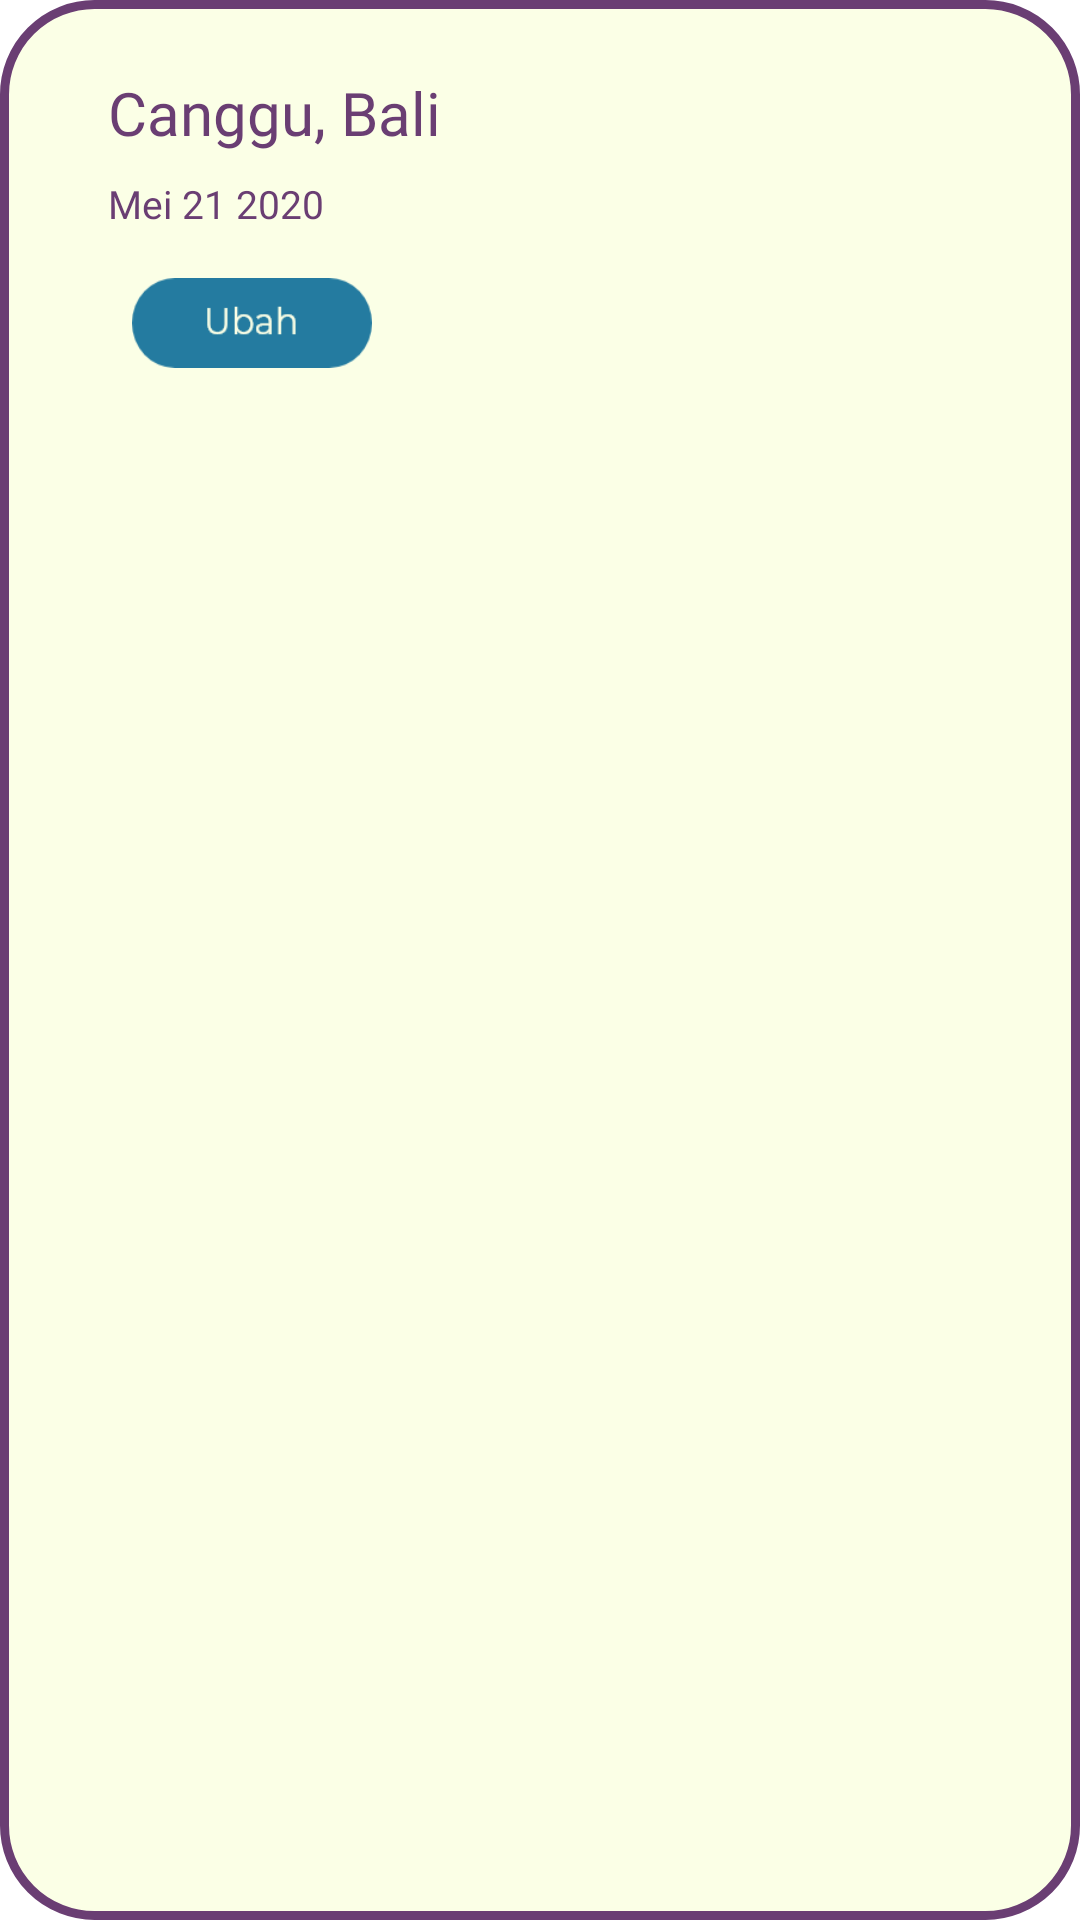

Produce the Android XML layout that renders to this screen, including the resource entries it uses.
<!-- AndroidManifest.xml: application theme Theme.Uas -->
<!-- res/layout/jadwal_list.xml -->
<?xml version="1.0" encoding="utf-8"?>
<androidx.constraintlayout.widget.ConstraintLayout xmlns:android="http://schemas.android.com/apk/res/android"
    xmlns:app="http://schemas.android.com/apk/res-auto"
    xmlns:tools="http://schemas.android.com/tools"
    android:layout_width="match_parent"
    android:id="@+id/mainLayout"
    android:layout_height="wrap_content"
    android:background="@drawable/listjadwal"
    android:layout_marginBottom="10dp"
    android:padding="20dp">

    <TextView
        android:id="@+id/textView"
        android:layout_width="wrap_content"
        android:layout_height="wrap_content"
        android:layout_marginStart="16dp"
        android:layout_marginTop="4dp"
        android:fontFamily="@font/bold"
        android:text="Canggu, Bali"
        android:textColor="#6A3E73"
        android:textSize="20dp"
        app:layout_constraintStart_toStartOf="parent"
        app:layout_constraintTop_toTopOf="parent" />

    <TextView
        android:id="@+id/textView1"
        android:layout_width="wrap_content"
        android:layout_height="wrap_content"
        android:layout_marginStart="16dp"
        android:layout_marginTop="8dp"
        android:fontFamily="@font/bold"
        android:text="Mei 21 2020"
        android:textColor="#6A3E73"
        android:textSize="13dp"
        app:layout_constraintStart_toStartOf="parent"
        app:layout_constraintTop_toBottomOf="@+id/textView" />

    <ImageView
        android:id="@+id/edit"
        android:layout_width="80dp"
        android:layout_height="30dp"
        android:layout_marginStart="24dp"
        android:layout_marginTop="16dp"
        android:layout_marginBottom="4dp"
        android:background="@drawable/edit"
        app:layout_constraintBottom_toBottomOf="parent"
       app:layout_constraintLeft_toLeftOf="parent"
        app:layout_constraintTop_toBottomOf="@+id/textView1"
        app:layout_constraintVertical_bias="0.0" />



</androidx.constraintlayout.widget.ConstraintLayout>
<!-- resources referenced by this layout -->
<resources>
  <!-- drawable edit: png bitmap (drawable, 2318 bytes) -->
  <!-- drawable listjadwal (drawable) -->
  <?xml version="1.0" encoding="utf-8"?>
  <shape xmlns:android="http://schemas.android.com/apk/res/android" android:shape="rectangle" >
      <corners
          android:radius="30dp"
          />
      <solid
          android:color="@color/main"
          />
      <padding
          android:left="0dp"
          android:top="0dp"
          android:right="0dp"
          android:bottom="0dp"
          />
      <size
          android:width="270dp"
          android:height="60dp"
          />
      <stroke
          android:width="3dp"
          android:color="#6A3E73"
          />
  </shape>
  <style name="Theme.Uas" parent="Theme.MaterialComponents.DayNight.NoActionBar">
          
          <item name="colorPrimary">@color/purple_200</item>
          <item name="colorPrimaryVariant">@color/purple_700</item>
          <item name="colorOnPrimary">@color/white</item>
          
          <item name="colorSecondary">@color/teal_200</item>
          <item name="colorSecondaryVariant">@color/teal_700</item>
          <item name="colorOnSecondary">@color/black</item>
          
          <item name="android:statusBarColor" tools:targetApi="l">?attr/colorPrimaryVariant</item>
          
      </style>
  <color name="main">#FBFFE6</color>
  <color name="purple_200">#00000000</color>
  <color name="purple_700">#FF3700B3</color>
  <color name="white">#FFFFFFFF</color>
  <color name="teal_200">#FF03DAC5</color>
  <color name="teal_700">#FF018786</color>
  <color name="black">#2D2D2D</color>
</resources>
